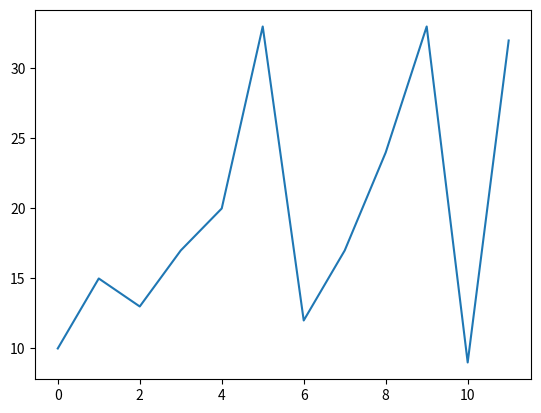

Recreate this plot in Python.
import matplotlib.pyplot as graph

data = [10,15,13,17,20,33,12,17,24,33,9,32]
graph.plot(data)
graph.show()

